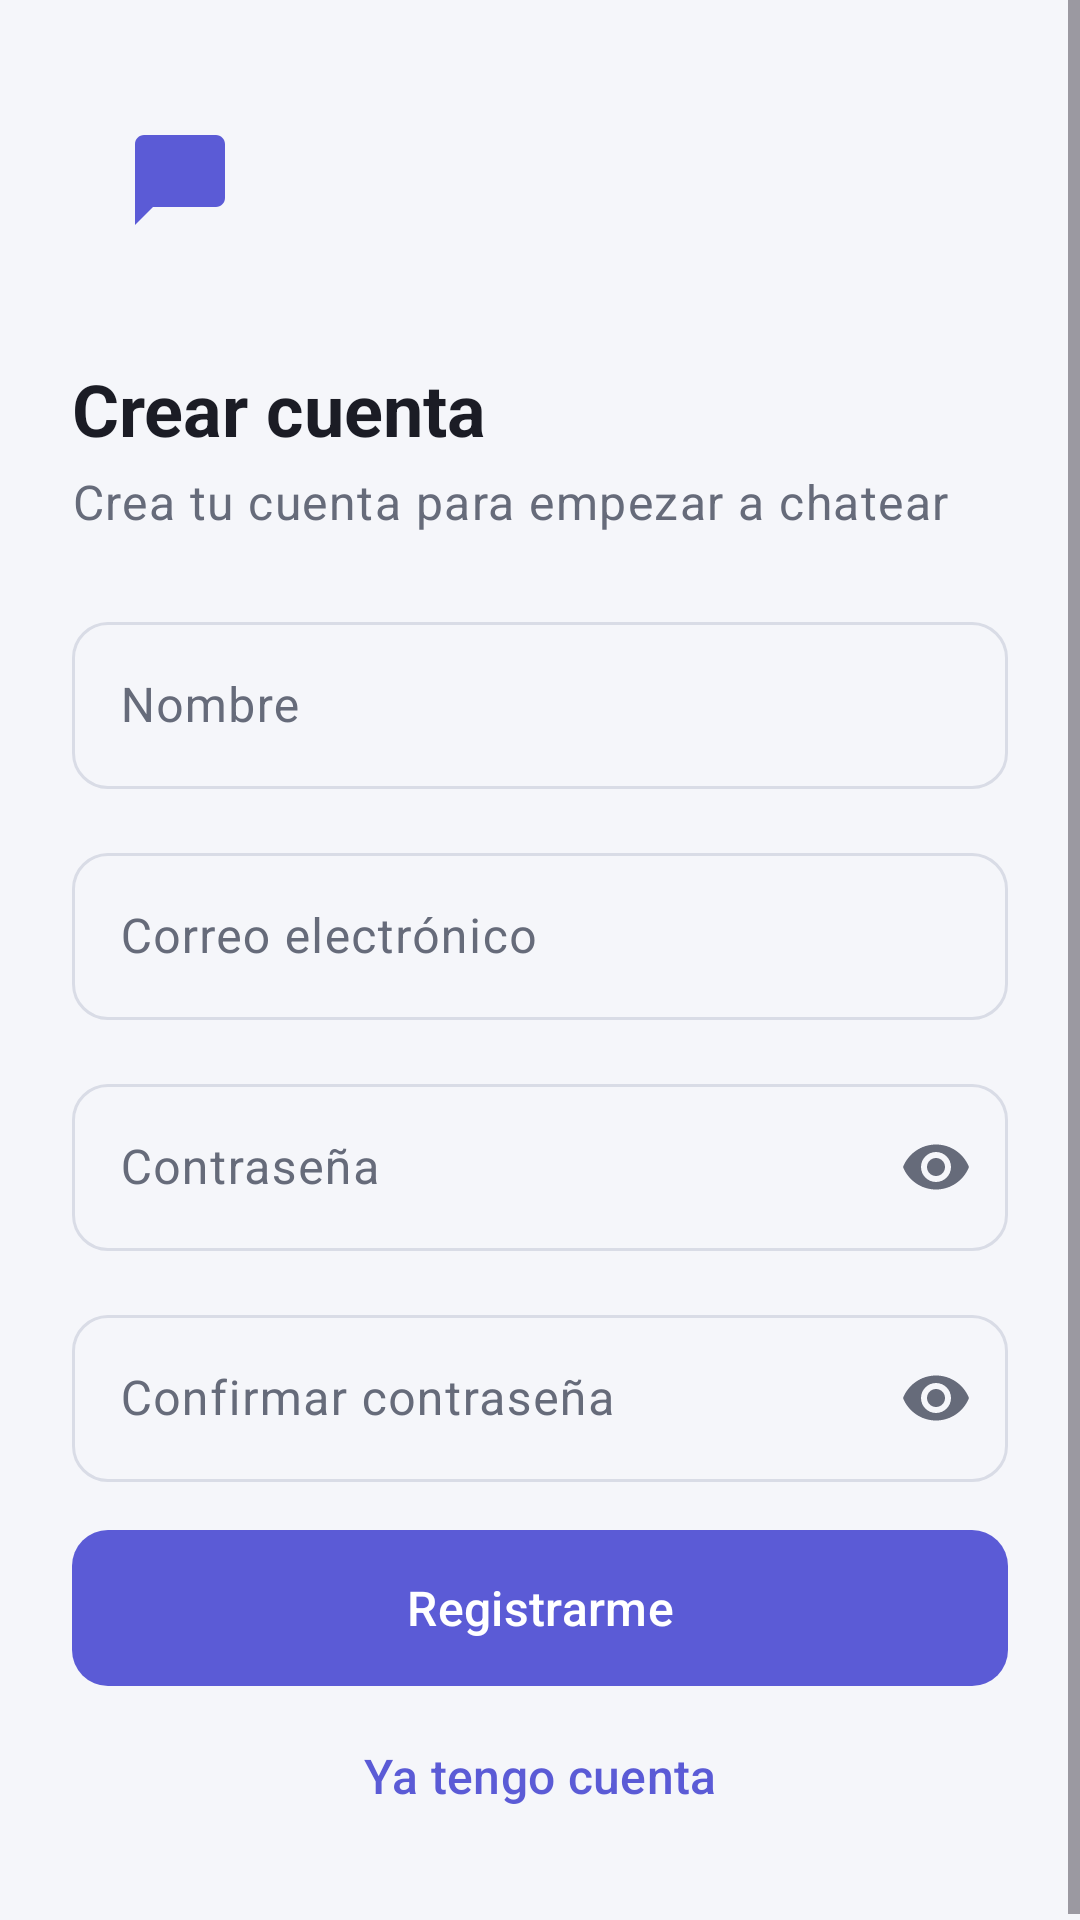

Produce the Android XML layout that renders to this screen, including the resource entries it uses.
<!-- AndroidManifest.xml: application theme Theme.ChatFirebase -->
<!-- res/layout/activity_register.xml -->
<?xml version="1.0" encoding="utf-8"?>
<ScrollView xmlns:android="http://schemas.android.com/apk/res/android"
    xmlns:app="http://schemas.android.com/apk/res-auto"
    android:layout_width="match_parent"
    android:layout_height="match_parent"
    android:fillViewport="true"
    android:fitsSystemWindows="true">

    <androidx.constraintlayout.widget.ConstraintLayout
        android:layout_width="match_parent"
        android:layout_height="wrap_content"
        android:padding="@dimen/space_l">

        <ImageView
            android:id="@+id/ivLogo"
            android:layout_width="@dimen/logo_size"
            android:layout_height="@dimen/logo_size"
            android:background="@drawable/bg_logo"
            android:contentDescription="@null"
            android:padding="@dimen/logo_padding"
            android:src="@drawable/ic_chat"
            app:layout_constraintBottom_toTopOf="@id/tvTitle"
            app:layout_constraintStart_toStartOf="parent"
            app:layout_constraintTop_toTopOf="parent"
            app:layout_constraintVertical_chainStyle="packed"
            app:tint="@color/primary" />

        <TextView
            android:id="@+id/tvTitle"
            android:layout_width="wrap_content"
            android:layout_height="wrap_content"
            android:layout_marginTop="@dimen/space_l"
            android:text="@string/register_title"
            android:textAppearance="@style/TextAppearance.Chat.Title"
            app:layout_constraintBottom_toTopOf="@id/tvSubtitle"
            app:layout_constraintStart_toStartOf="parent"
            app:layout_constraintTop_toBottomOf="@id/ivLogo" />

        <TextView
            android:id="@+id/tvSubtitle"
            android:layout_width="wrap_content"
            android:layout_height="wrap_content"
            android:layout_marginTop="@dimen/space_xs"
            android:text="@string/register_subtitle"
            android:textAppearance="@style/TextAppearance.Chat.Body"
            android:textColor="@color/on_surface_variant"
            app:layout_constraintBottom_toTopOf="@id/tilName"
            app:layout_constraintStart_toStartOf="parent"
            app:layout_constraintTop_toBottomOf="@id/tvTitle" />

        <com.google.android.material.textfield.TextInputLayout
            android:id="@+id/tilName"
            android:layout_width="0dp"
            android:layout_height="wrap_content"
            android:layout_marginTop="@dimen/space_l"
            android:hint="@string/hint_name"
            app:layout_constraintBottom_toTopOf="@id/tilEmail"
            app:layout_constraintEnd_toEndOf="parent"
            app:layout_constraintStart_toStartOf="parent"
            app:layout_constraintTop_toBottomOf="@id/tvSubtitle">

            <com.google.android.material.textfield.TextInputEditText
                android:id="@+id/etName"
                android:layout_width="match_parent"
                android:layout_height="wrap_content"
                android:inputType="textPersonName|textCapWords" />
        </com.google.android.material.textfield.TextInputLayout>

        <com.google.android.material.textfield.TextInputLayout
            android:id="@+id/tilEmail"
            android:layout_width="0dp"
            android:layout_height="wrap_content"
            android:layout_marginTop="@dimen/space_m"
            android:hint="@string/hint_email"
            app:layout_constraintBottom_toTopOf="@id/tilPassword"
            app:layout_constraintEnd_toEndOf="parent"
            app:layout_constraintStart_toStartOf="parent"
            app:layout_constraintTop_toBottomOf="@id/tilName">

            <com.google.android.material.textfield.TextInputEditText
                android:id="@+id/etEmail"
                android:layout_width="match_parent"
                android:layout_height="wrap_content"
                android:inputType="textEmailAddress" />
        </com.google.android.material.textfield.TextInputLayout>

        <com.google.android.material.textfield.TextInputLayout
            android:id="@+id/tilPassword"
            android:layout_width="0dp"
            android:layout_height="wrap_content"
            android:layout_marginTop="@dimen/space_m"
            android:hint="@string/hint_password"
            app:endIconMode="password_toggle"
            app:layout_constraintBottom_toTopOf="@id/tilConfirmPassword"
            app:layout_constraintEnd_toEndOf="parent"
            app:layout_constraintStart_toStartOf="parent"
            app:layout_constraintTop_toBottomOf="@id/tilEmail">

            <com.google.android.material.textfield.TextInputEditText
                android:id="@+id/etPassword"
                android:layout_width="match_parent"
                android:layout_height="wrap_content"
                android:inputType="textPassword" />
        </com.google.android.material.textfield.TextInputLayout>

        <com.google.android.material.textfield.TextInputLayout
            android:id="@+id/tilConfirmPassword"
            android:layout_width="0dp"
            android:layout_height="wrap_content"
            android:layout_marginTop="@dimen/space_m"
            android:hint="@string/hint_confirm_password"
            app:endIconMode="password_toggle"
            app:layout_constraintBottom_toTopOf="@id/tvError"
            app:layout_constraintEnd_toEndOf="parent"
            app:layout_constraintStart_toStartOf="parent"
            app:layout_constraintTop_toBottomOf="@id/tilPassword">

            <com.google.android.material.textfield.TextInputEditText
                android:id="@+id/etConfirmPassword"
                android:layout_width="match_parent"
                android:layout_height="wrap_content"
                android:inputType="textPassword" />
        </com.google.android.material.textfield.TextInputLayout>

        <TextView
            android:id="@+id/tvError"
            android:layout_width="0dp"
            android:layout_height="wrap_content"
            android:layout_marginTop="@dimen/space_m"
            android:textAppearance="@style/TextAppearance.Chat.Body"
            android:textColor="@color/error"
            android:visibility="gone"
            app:layout_constraintBottom_toTopOf="@id/progressBar"
            app:layout_constraintEnd_toEndOf="parent"
            app:layout_constraintStart_toStartOf="parent"
            app:layout_constraintTop_toBottomOf="@id/tilConfirmPassword" />

        <com.google.android.material.progressindicator.CircularProgressIndicator
            android:id="@+id/progressBar"
            android:layout_width="wrap_content"
            android:layout_height="wrap_content"
            android:layout_marginTop="@dimen/space_m"
            android:indeterminate="true"
            android:visibility="gone"
            app:layout_constraintBottom_toTopOf="@id/btnRegister"
            app:layout_constraintEnd_toEndOf="parent"
            app:layout_constraintStart_toStartOf="parent"
            app:layout_constraintTop_toBottomOf="@id/tvError" />

        <com.google.android.material.button.MaterialButton
            android:id="@+id/btnRegister"
            android:layout_width="0dp"
            android:layout_height="wrap_content"
            android:layout_marginTop="@dimen/space_m"
            android:text="@string/btn_register"
            app:layout_constraintBottom_toTopOf="@id/btnGoLogin"
            app:layout_constraintEnd_toEndOf="parent"
            app:layout_constraintStart_toStartOf="parent"
            app:layout_constraintTop_toBottomOf="@id/progressBar" />

        <com.google.android.material.button.MaterialButton
            android:id="@+id/btnGoLogin"
            style="@style/Widget.Chat.Button.Text"
            android:layout_width="0dp"
            android:layout_height="wrap_content"
            android:layout_marginTop="@dimen/space_xs"
            android:text="@string/btn_go_login"
            app:layout_constraintBottom_toBottomOf="parent"
            app:layout_constraintEnd_toEndOf="parent"
            app:layout_constraintStart_toStartOf="parent"
            app:layout_constraintTop_toBottomOf="@id/btnRegister" />
    </androidx.constraintlayout.widget.ConstraintLayout>
</ScrollView>
<!-- resources referenced by this layout -->
<resources>
  <color name="error">#D63B4A</color>
  <color name="on_surface_variant">#666B7A</color>
  <color name="primary">#5B5BD6</color>
  <dimen name="logo_padding">18dp</dimen>
  <dimen name="logo_size">72dp</dimen>
  <dimen name="space_l">24dp</dimen>
  <dimen name="space_m">16dp</dimen>
  <dimen name="space_xs">4dp</dimen>
  <!-- drawable ic_chat (drawable) -->
  <vector xmlns:android="http://schemas.android.com/apk/res/android"
      android:width="24dp"
      android:height="24dp"
      android:tint="?attr/colorControlNormal"
      android:viewportWidth="24"
      android:viewportHeight="24">
      <path
          android:fillColor="#FF000000"
          android:pathData="M20,2H4c-1.1,0 -2,0.9 -2,2v18l4,-4h14c1.1,0 2,-0.9 2,-2V4c0,-1.1 -0.9,-2 -2,-2z" />
  </vector>
  <string name="btn_go_login">Ya tengo cuenta</string>
  <string name="btn_register">Registrarme</string>
  <string name="hint_confirm_password">Confirmar contraseña</string>
  <string name="hint_email">Correo electrónico</string>
  <string name="hint_name">Nombre</string>
  <string name="hint_password">Contraseña</string>
  <string name="register_subtitle">Crea tu cuenta para empezar a chatear</string>
  <string name="register_title">Crear cuenta</string>
  <style name="TextAppearance.Chat.Body" parent="TextAppearance.Material3.BodyLarge">
          <item name="android:textSize">@dimen/text_body</item>
          <item name="android:textColor">@color/on_surface</item>
      </style>
  <style name="TextAppearance.Chat.Title" parent="TextAppearance.Material3.HeadlineSmall">
          <item name="android:textSize">@dimen/text_title</item>
          <item name="android:textStyle">bold</item>
          <item name="android:textColor">@color/on_surface</item>
      </style>
  <style name="Widget.Chat.Button.Text" parent="Widget.Material3.Button.TextButton">
          <item name="cornerRadius">@dimen/radius_m</item>
          <item name="android:minHeight">@dimen/button_height</item>
          <item name="android:insetTop">0dp</item>
          <item name="android:insetBottom">0dp</item>
          <item name="android:textSize">@dimen/text_body</item>
          <item name="android:textAllCaps">false</item>
      </style>
  <style name="Theme.ChatFirebase" parent="Base.Theme.ChatFirebase" />
  <dimen name="text_body">16sp</dimen>
  <color name="on_surface">#1B1C25</color>
  <dimen name="text_title">24sp</dimen>
  <dimen name="radius_m">12dp</dimen>
  <dimen name="button_height">52dp</dimen>
  <color name="on_primary">#FFFFFF</color>
  <color name="primary_container">#E8E8FB</color>
  <color name="on_primary_container">#2B2B8F</color>
  <color name="secondary">#0D8A7E</color>
  <color name="on_secondary">#FFFFFF</color>
  <color name="surface">#FFFFFF</color>
  <color name="surface_variant">#ECEEF4</color>
  <color name="outline">#D9DCE6</color>
  <color name="background">#F5F6FA</color>
  <style name="Widget.Chat.Button" parent="Widget.Material3.Button">
          <item name="cornerRadius">@dimen/radius_m</item>
          <item name="android:minHeight">@dimen/button_height</item>
          <item name="android:insetTop">0dp</item>
          <item name="android:insetBottom">0dp</item>
          <item name="android:textSize">@dimen/text_body</item>
          <item name="android:textAllCaps">false</item>
      </style>
  <style name="Widget.Chat.TextInputLayout" parent="Widget.Material3.TextInputLayout.OutlinedBox">
          <item name="boxCornerRadiusTopStart">@dimen/radius_m</item>
          <item name="boxCornerRadiusTopEnd">@dimen/radius_m</item>
          <item name="boxCornerRadiusBottomStart">@dimen/radius_m</item>
          <item name="boxCornerRadiusBottomEnd">@dimen/radius_m</item>
      </style>
</resources>
